The GitHub repository Yugma2605/Smart-Irrigation-System contains a labelled image folder "Dataset" with 2 categories: droop new, healthy plant. Examples follow, each with its label.

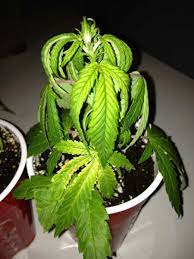
Label: droop new

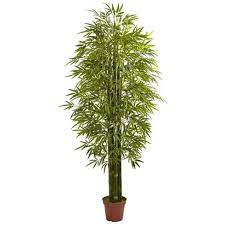
Label: healthy plant

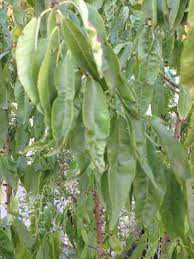
Label: droop new

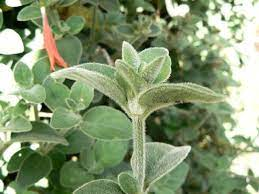
Label: healthy plant

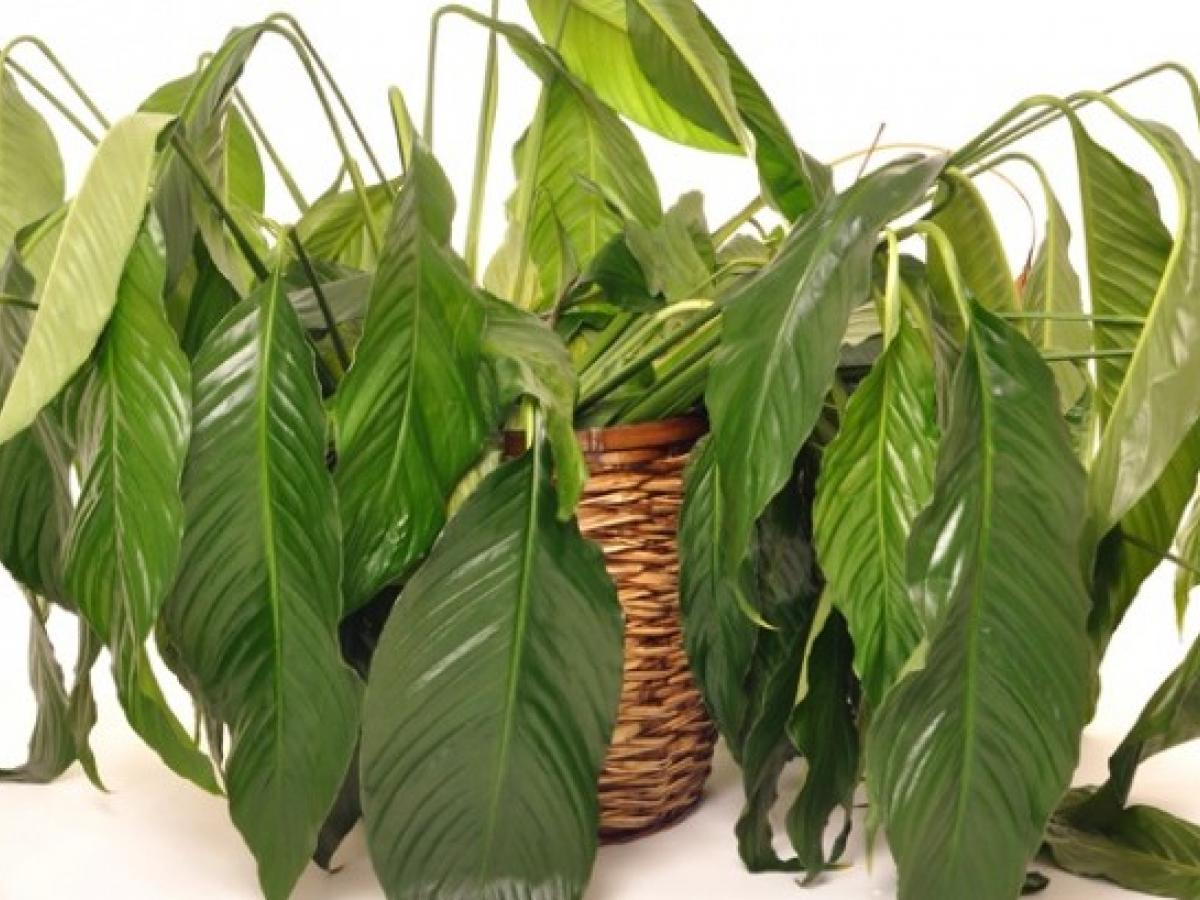
Label: droop new

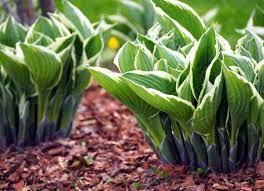
Label: healthy plant
